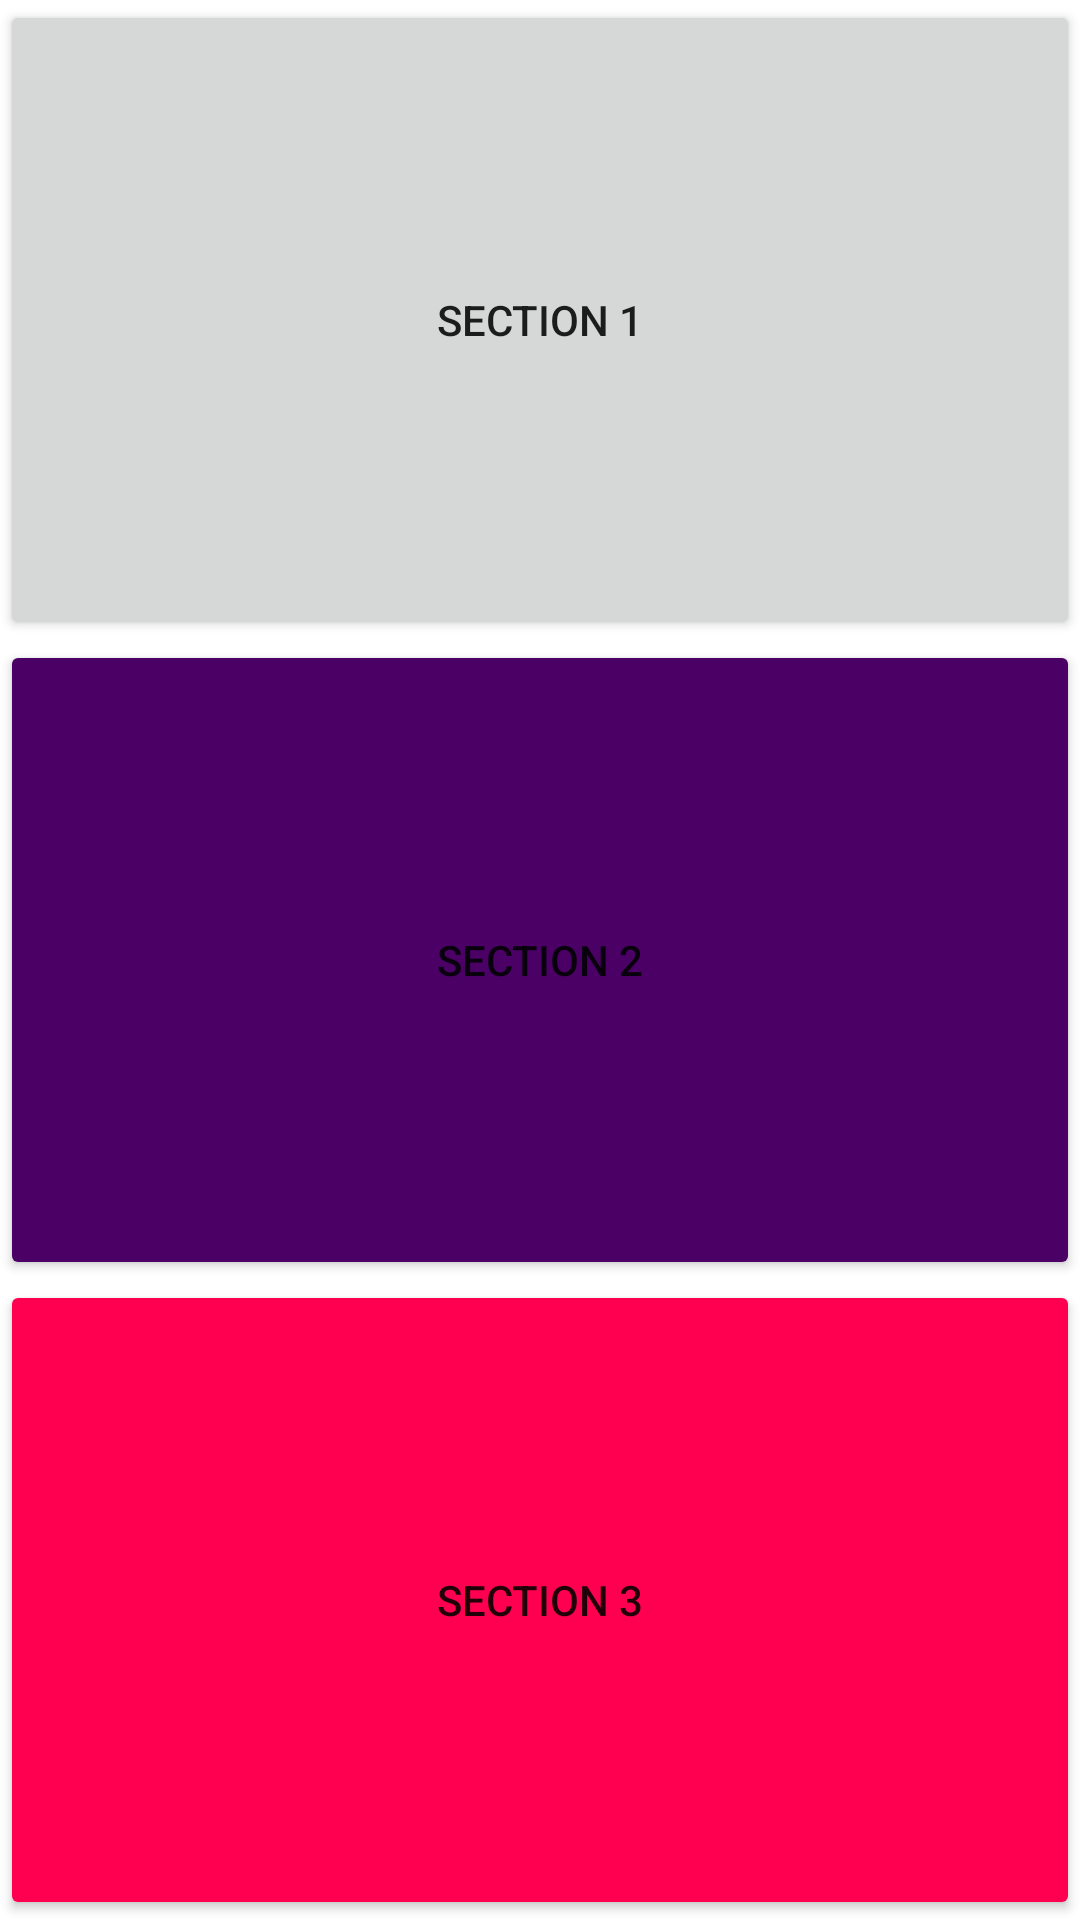

Produce the Android XML layout that renders to this screen, including the resource entries it uses.
<!-- AndroidManifest.xml: application theme Theme.ConstarintLayoutExamples -->
<!-- res/layout/linear_layout_example2.xml -->
<?xml version="1.0" encoding="utf-8"?>
<LinearLayout xmlns:android="http://schemas.android.com/apk/res/android"
    android:orientation="vertical"
    android:layout_width="match_parent"
    android:layout_height="match_parent"
    android:weightSum="3">

    <Button
        android:layout_width="match_parent"
        android:layout_height="wrap_content"
        android:text="@string/section_1"
        android:layout_weight="1"/>

    <Button
        android:layout_width="match_parent"
        android:layout_height="wrap_content"
        android:text="@string/section_2"
        android:layout_weight="1"
        android:backgroundTint="#4A0065"/>


    <Button
        android:layout_width="match_parent"
        android:layout_height="wrap_content"
        android:text="@string/section_3"
        android:layout_weight="1"
        android:backgroundTint="#FF0051"/>

</LinearLayout>
<!-- resources referenced by this layout -->
<resources>
  <string name="section_1">Section 1</string>
  <string name="section_2">Section 2</string>
  <string name="section_3">Section 3</string>
  <style name="Theme.ConstarintLayoutExamples" parent="Theme.MaterialComponents.DayNight.DarkActionBar">
          
          <item name="colorPrimary">@color/purple_500</item>
          <item name="colorPrimaryVariant">@color/purple_700</item>
          <item name="colorOnPrimary">@color/white</item>
          
          <item name="colorSecondary">@color/teal_200</item>
          <item name="colorSecondaryVariant">@color/teal_700</item>
          <item name="colorOnSecondary">@color/black</item>
          
          <item name="android:statusBarColor" tools:targetApi="l">?attr/colorPrimaryVariant</item>
          
      </style>
  <!-- not gathered from this repository: default colours our renderer supplied (Android Studio template values) -->
  <color name="purple_500">#FF6200EE</color>
  <color name="purple_700">#FF3700B3</color>
  <color name="teal_200">#FF03DAC5</color>
  <color name="teal_700">#FF018786</color>
  <color name="black">#FF000000</color>
  <color name="white">#FFFFFFFF</color>
</resources>
